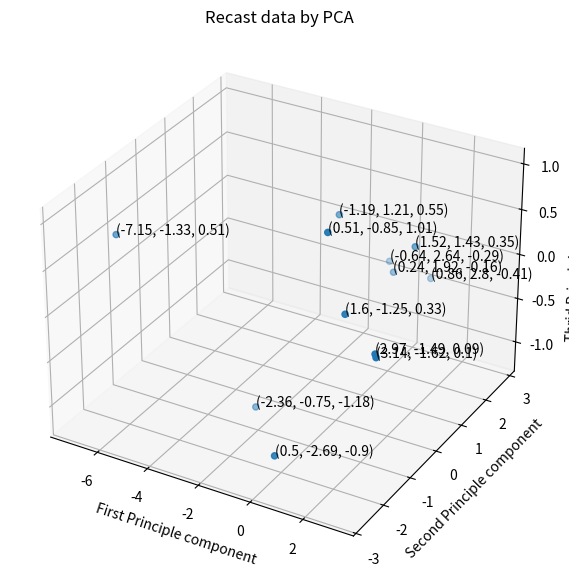

Write Python code to recreate this figure.
import numpy as np
import pandas as pd
from math import sqrt
import matplotlib.pyplot as plt

data = np.array([[82,87,94,101,107,114,115,112,112,103,94,83],
                [77,81,87,94,104,109,110,108,107,97,89,81],
                [76,73,72,82,88,92,95,97,93,88,78,75],
                [78,83,91,100,107,110,113,112,111,102,90,77],
                [93,92,98,105,104,109,109,105,111,111,101,92],
                [95,95,98,106,102,112,108,105,113,108,100,92],
                [80,83,88,96,106,117,118,115,116,106,89,78],
                [76,78,88,95,105,115,114,112,109,104,87,74],
                [88,90,93,98,97,101,99,98,111,107,100,88],
                [79,81,87,94,97,103,99,98,106,102,86,76],
                [86,87,94,96,101,109,109,105,104,103,97,89],
                [89,89,95,103,105,110,104,104,106,108,96,90]], dtype=np.float64)
n, m = data.shape

# a
def standardize(data):
    data_n = data
    mean = []
    deviation = []
    for i in range(n):
        sum = 0
        mean.append(np.mean(data[:, i]))
        for j in range(n):
            sum += (data[j][i] - mean[i]) ** 2
        deviation.append(sqrt(sum/(n-1)))
    for i in range(n):
        for j in range(n):
            data_n[j][i] = (data_n[j][i] - mean[i]) / deviation[i]
    return data_n

data_n = standardize(data)

print('Standardized matrix:')
a = pd.DataFrame(data_n)
print(a.round(2))

# covariance matrix
covariance = np.eye(n, dtype=np.float64)
for i in range(1, n):
    for j in range(i):
        sum = 0
        for k in range(n):
            sum += (data_n[k][i]) * (data_n[k][j])
        covariance[i][j] = sum / (n-1)
        covariance[j][i] = covariance[i][j]
print('Covariance matrix:')
a = pd.DataFrame(covariance)
print(a.round(2))

# b
def eigenvalue(A, v):
    Av = A @ v
    return Av.dot(v)

def powerIteration(data, n):
    np.random.seed(0)
    v = np.random.rand(n)
    v /=np.linalg.norm(v)
    ev = eigenvalue(data, v)
    while True:
        x_new = data.dot(v)
        v_new = x_new / np.linalg.norm(x_new)
        ev_new = eigenvalue(data, v_new)
        if np.abs(ev - ev_new) < 0.00001:
            break
        v = v_new
        ev = ev_new
    return ev_new, v_new

ev_vec = []
v_vec = []
_covariance = covariance.copy()
while len(ev_vec) < n:
    ev, v = powerIteration(_covariance, n)
    ev_vec.append(ev)
    v_vec.append(v)
    for i in range(n):
        _covariance[i] -= _covariance[i].dot(v) * v
print('Top 3 principle components: ')
a = pd.DataFrame(v_vec[:3])
print(a.T.round(2))
print('Cumulative percentage: ')
print('{}%'.format(np.sum(ev_vec[:3])*100 / np.sum(ev_vec)))

# u, s, vh = np.linalg.svd(covariance)
# print('Top 3 principle components: ')
# a = pd.DataFrame(s)
# print(a.round(2))
# print('Top 3 principle components: ')
# a = pd.DataFrame(vh)
# print(a.round(2))


# c
rotation_mat = np.zeros((3, 12), dtype=np.float64)
for i in range(3):
    rotation_mat[i] = v_vec[i]
recast_data = rotation_mat @ data.transpose()
fig = plt.figure(figsize=(7,7))
ax = fig.add_subplot(111, projection='3d')
ax.set_title("Recast data by PCA")
ax.set_xlabel("First Principle component")
ax.set_ylabel("Second Principle component")
ax.set_zlabel("Thrid Principle component")
ax.scatter(recast_data[0], recast_data[1], recast_data[2])
for i_x, i_y, i_z in zip(recast_data[0], recast_data[1], recast_data[2]):
    ax.text(i_x, i_y, i_z, '({}, {}, {})'.format(round(i_x, 2), round(i_y, 2), round(i_z, 2)))
plt.show()

print('Recast data')
a = pd.DataFrame(recast_data)
print(a.T.round(2))
